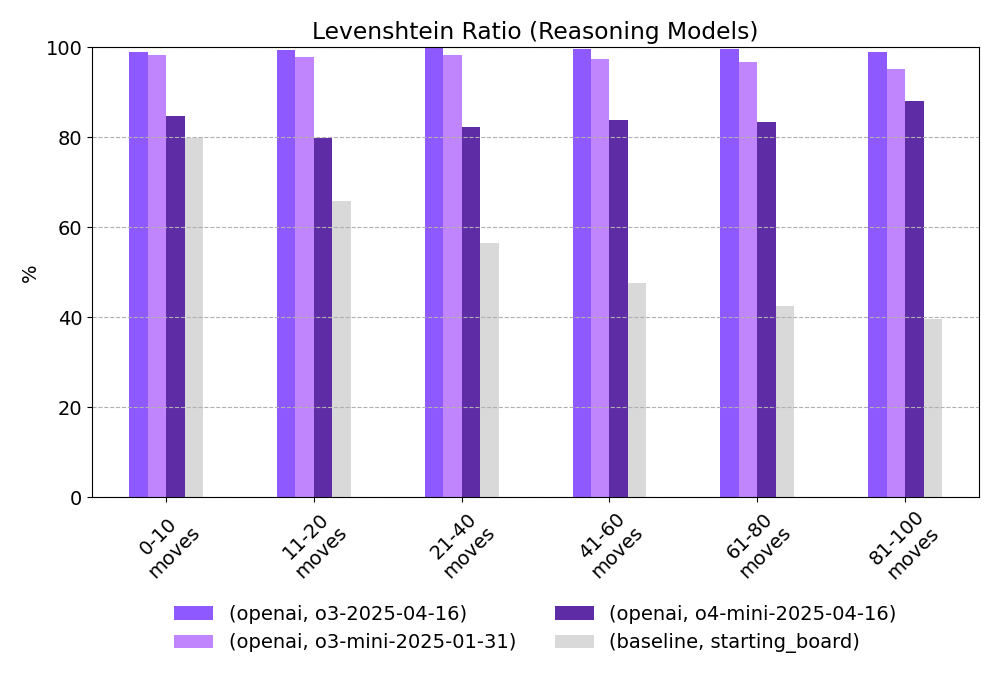

Source data for this figure (header and first rows):
provider, model, 0-10 moves, 11-20 moves, 21-40 moves, 41-60 moves, 61-80 moves, 81-100 moves
openai, o3-2025-04-16, 98.9, 99.5, 99.8, 99.7, 99.7, 98.9
openai, o3-mini-2025-01-31, 98.4, 97.9, 98.2, 97.4, 96.7, 95.1
openai, o4-mini-2025-04-16, 84.7, 79.8, 82.4, 83.8, 83.4, 88.1
baseline, starting_board, 79.8, 65.8, 56.6, 47.6, 42.4, 39.7
